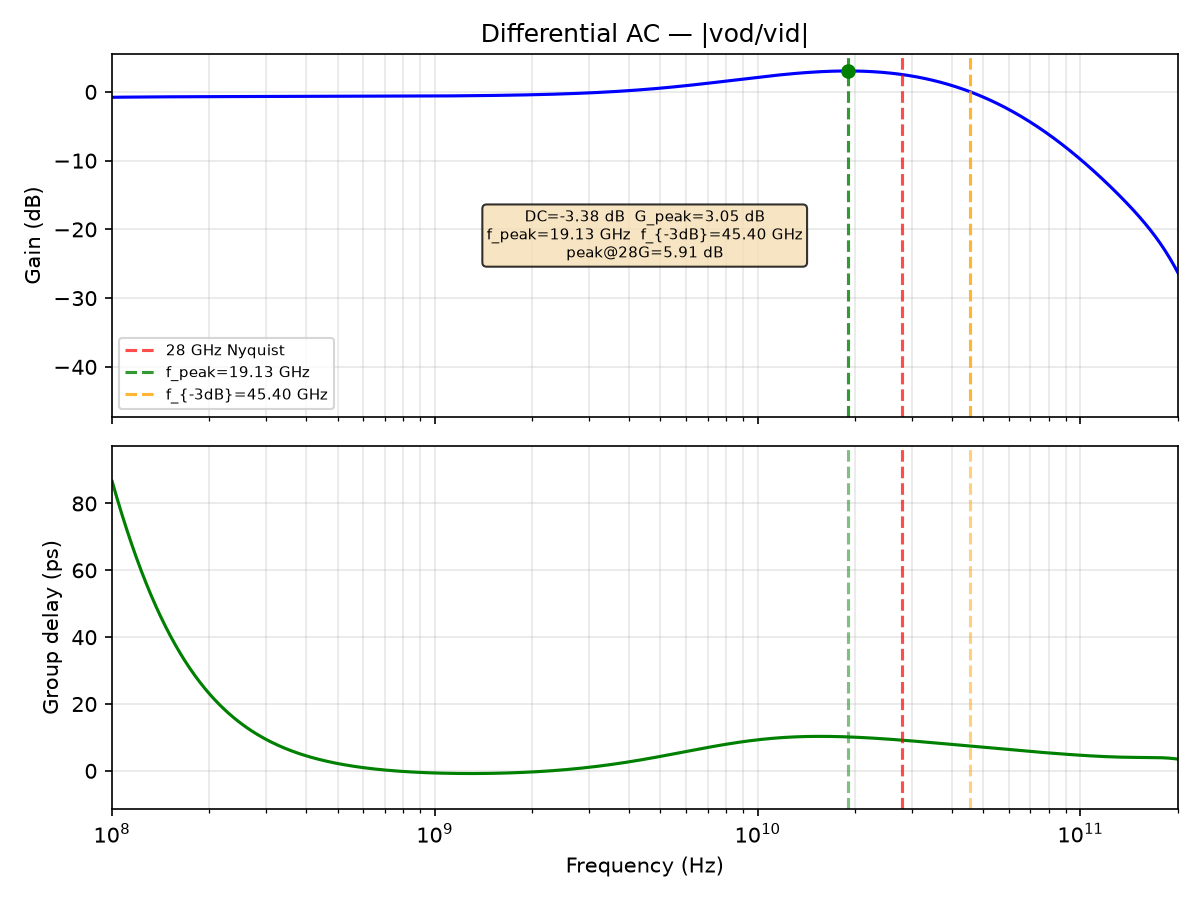

Values plotted in this chart, from the file beside it:
freq_Hz, gain_dB, gd_ps
1000000, -3.377, nan
1011584, -3.377, nan
1023302, -3.377, nan
1035156, -3.377, nan
1047147, -3.376, nan
1059277, -3.376, nan
1071548, -3.376, nan
1083961, -3.376, nan
1096517, -3.376, nan
1109219, -3.375, nan
1122068, -3.375, nan
1135067, -3.375, nan
1148215, -3.375, nan
1161516, -3.374, nan
1174971, -3.374, nan
1188582, -3.374, nan
1202350, -3.374, nan
1216278, -3.373, nan
1230368, -3.373, nan
1244620, -3.373, nan
1259038, -3.372, nan
1273622, -3.372, nan
1288376, -3.372, nan
1303300, -3.372, nan
1318398, -3.371, nan
1333670, -3.371, nan
1349119, -3.371, nan
1364747, -3.37, nan
1380557, -3.37, nan
1396549, -3.37, nan
1412727, -3.369, nan
1429092, -3.369, nan
1445646, -3.368, nan
1462392, -3.368, nan
1479333, -3.368, nan
1496469, -3.367, nan
1513804, -3.367, nan
1531340, -3.366, nan
1549079, -3.366, nan
1567024, -3.365, nan
1585176, -3.365, nan
1603539, -3.364, nan
1622114, -3.364, nan
1640904, -3.363, nan
1659913, -3.363, nan
1679141, -3.362, nan
1698592, -3.362, nan
1718269, -3.361, nan
1738173, -3.361, nan
1758308, -3.36, nan
1778676, -3.36, nan
1799280, -3.359, nan
1820123, -3.358, nan
1841207, -3.358, nan
1862536, -3.357, nan
1884111, -3.357, nan
1905937, -3.356, nan
1928015, -3.355, nan
1950349, -3.355, nan
1972942, -3.354, nan
... 1,036 more rows
